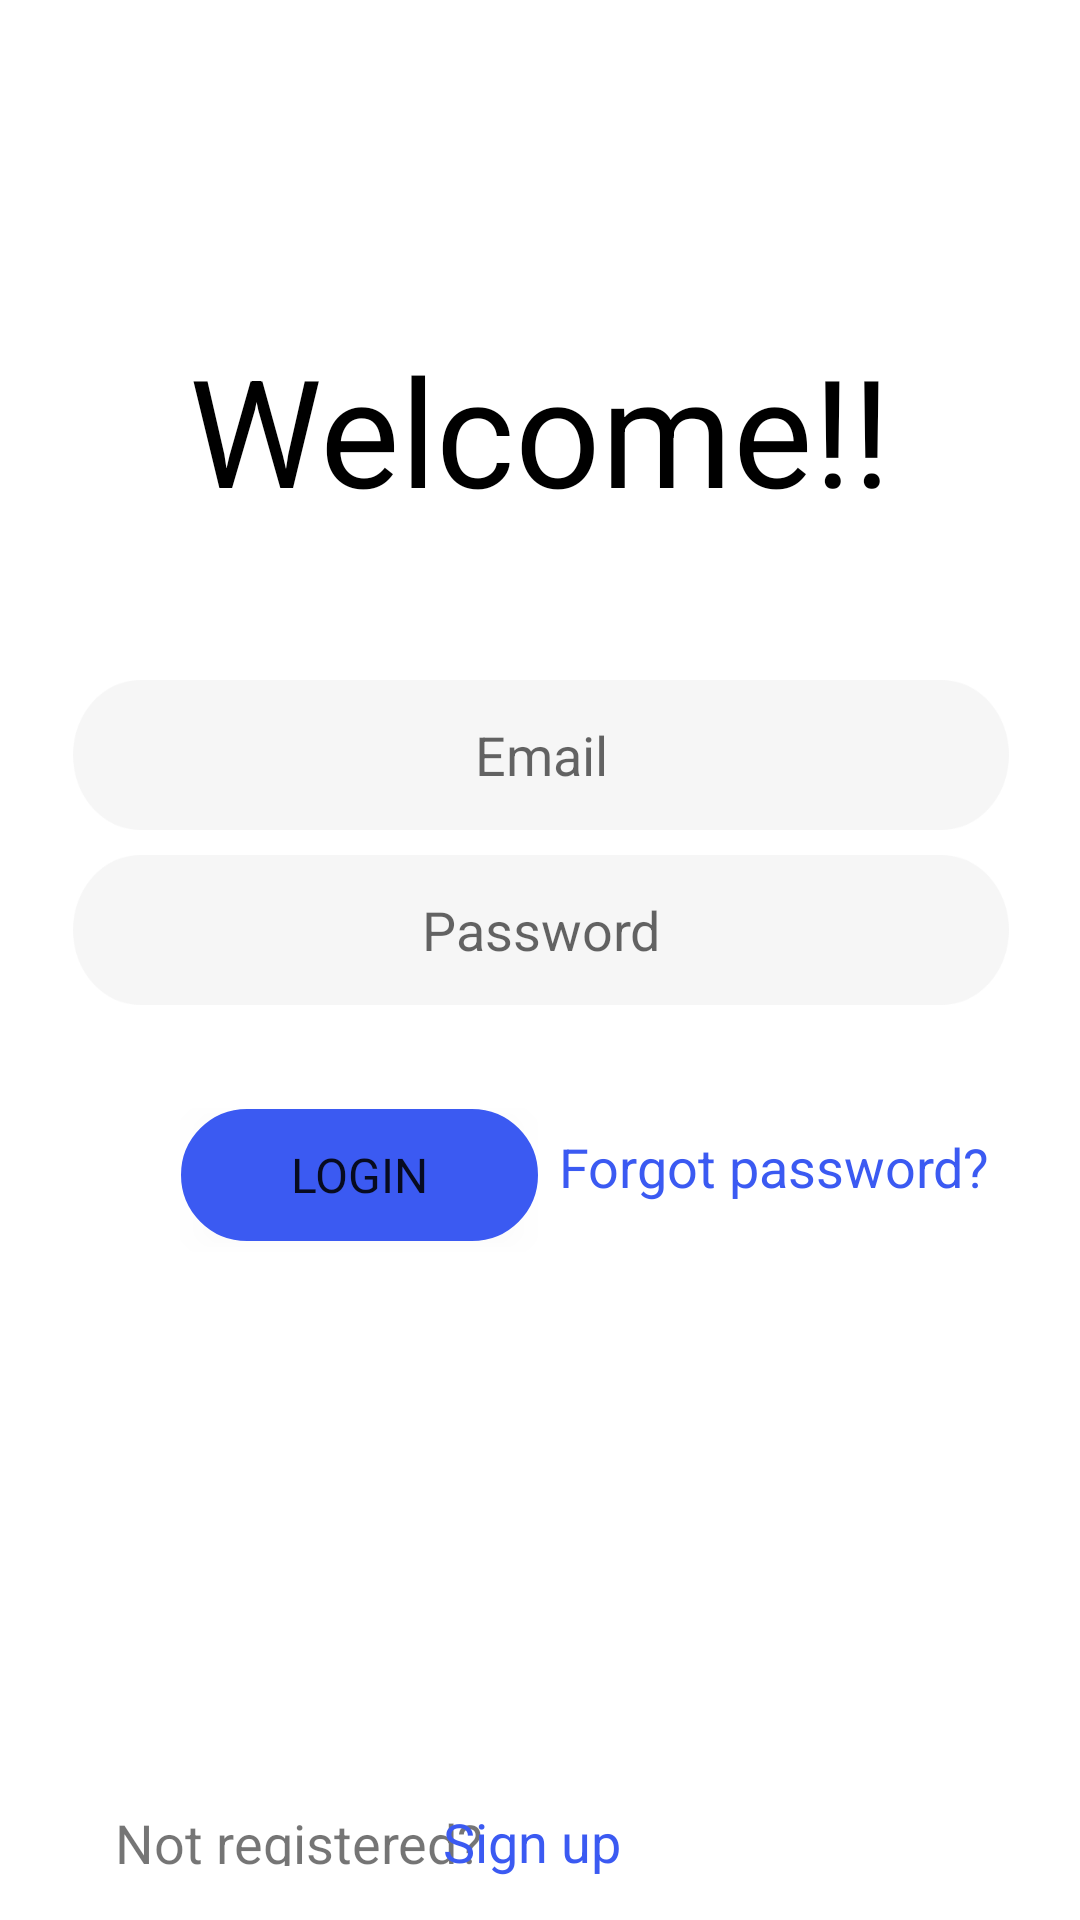

Here is an Android app screen rendered from its layout file. Give the layout XML and the strings, colors and styles it references.
<!-- AndroidManifest.xml: application theme Theme.AlumniPortal -->
<!-- res/layout/login_page.xml -->
<?xml version="1.0" encoding="utf-8"?>
<androidx.constraintlayout.widget.ConstraintLayout xmlns:android="http://schemas.android.com/apk/res/android"
    xmlns:app="http://schemas.android.com/apk/res-auto"
    xmlns:tools="http://schemas.android.com/tools"
    android:layout_width="match_parent"
    android:layout_height="match_parent"
    tools:context=".Login_page">













    
    
    
    
    
    
    
    
    
    

    
    
    
    
    
    
    
    
    

    <TextView
        android:id="@+id/textView"
        android:layout_width="wrap_content"
        android:layout_height="wrap_content"
        android:text="Welcome!!"
        android:textColor="#000000"
        android:textSize="50dp"
        app:layout_constraintBottom_toBottomOf="parent"
        app:layout_constraintEnd_toEndOf="parent"
        app:layout_constraintStart_toStartOf="parent"
        app:layout_constraintTop_toTopOf="parent"
        app:layout_constraintVertical_bias="0.191" />

    <EditText
        android:id="@+id/username"
        android:layout_width="312dp"
        android:layout_height="50dp"
        android:background="@drawable/textfield"
        android:ems="10"
        android:gravity="center"
        android:inputType="textEmailAddress"
        android:hint="Email"
        app:layout_constraintBottom_toBottomOf="parent"
        app:layout_constraintEnd_toEndOf="parent"
        app:layout_constraintHorizontal_bias="0.505"
        app:layout_constraintStart_toStartOf="parent"
        app:layout_constraintTop_toTopOf="parent"
        app:layout_constraintVertical_bias="0.384" />

    <EditText
        android:id="@+id/password"
        android:layout_width="312dp"
        android:layout_height="50dp"
        android:background="@drawable/textfield"
        android:ems="10"
        android:gravity="center"
        android:hint="Password"
        android:inputType="textPassword"
        app:layout_constraintBottom_toBottomOf="parent"
        app:layout_constraintEnd_toEndOf="parent"
        app:layout_constraintHorizontal_bias="0.505"
        app:layout_constraintStart_toStartOf="parent"
        app:layout_constraintTop_toTopOf="parent"
        app:layout_constraintVertical_bias="0.483" />

    <Button
        android:id="@+id/loginbutton"
        android:layout_width="119dp"
        android:layout_height="44dp"
        android:background="@drawable/rectangle"
        android:fontFamily="@font/roboto"
        android:text="Login"
        android:textSize="16sp"
        app:backgroundTint="#3B5AF2"
        app:layout_constraintBottom_toBottomOf="parent"
        app:layout_constraintEnd_toEndOf="parent"
        app:layout_constraintHorizontal_bias="0.25"
        app:layout_constraintStart_toStartOf="parent"
        app:layout_constraintTop_toTopOf="parent"
        app:layout_constraintVertical_bias="0.62" />

    <TextView
        android:id="@+id/textView3"
        android:layout_width="129dp"
        android:layout_height="20dp"
        android:text="Not registered?"
        android:textSize="18sp"
        app:layout_constraintBottom_toBottomOf="parent"
        app:layout_constraintEnd_toEndOf="parent"
        app:layout_constraintHorizontal_bias="0.166"
        app:layout_constraintStart_toStartOf="parent"
        app:layout_constraintTop_toTopOf="parent"
        app:layout_constraintVertical_bias="0.971" />

    <TextView
        android:id="@+id/signuppage"
        android:layout_width="wrap_content"
        android:layout_height="wrap_content"
        android:text="Sign up"
        android:textColor="#3B5AF2"
        android:textSize="18sp"
        app:layout_constraintBottom_toBottomOf="parent"
        app:layout_constraintEnd_toEndOf="parent"
        app:layout_constraintHorizontal_bias="0.491"
        app:layout_constraintStart_toStartOf="parent"
        app:layout_constraintTop_toTopOf="parent"
        app:layout_constraintVertical_bias="0.977" />

    <TextView
        android:id="@+id/forget"
        android:layout_width="wrap_content"
        android:layout_height="wrap_content"
        android:text="Forgot password?"
        android:textColor="#3B5AF2"
        android:textSize="18sp"
        app:layout_constraintBottom_toBottomOf="parent"
        app:layout_constraintEnd_toEndOf="parent"
        app:layout_constraintHorizontal_bias="0.862"
        app:layout_constraintStart_toStartOf="parent"
        app:layout_constraintTop_toTopOf="parent"
        app:layout_constraintVertical_bias="0.612" />
</androidx.constraintlayout.widget.ConstraintLayout>
<!-- resources referenced by this layout -->
<resources>
  <!-- drawable m2txt1: png bitmap (drawable, 21831 bytes) -->
  <!-- drawable rectangle (drawable) -->
  <?xml version="1.0" encoding="utf-8"?>
  <shape xmlns:android="http://schemas.android.com/apk/res/android">
  <corners android:radius="4dp" />
      <stroke
          android:width="40dp"
          android:color="#FFFFFF" />
  <solid android:color="#FFFFFF" />
      <size android:height="53dp" android:width="162dp" />
  </shape>
  <!-- drawable textfield: png bitmap (drawable-v24, 8483 bytes) -->
  <style name="Theme.AlumniPortal" parent="Theme.MaterialComponents.DayNight.NoActionBar">
          
          <item name="colorPrimary">@color/purple_500</item>
          <item name="colorPrimaryVariant">@color/purple_700</item>
          <item name="colorOnPrimary">@color/white</item>
          
          <item name="colorSecondary">@color/teal_200</item>
          <item name="colorSecondaryVariant">@color/teal_700</item>
          <item name="colorOnSecondary">@color/black</item>
          
          <item name="android:statusBarColor" tools:targetApi="l">?attr/colorPrimaryVariant</item>
          
      </style>
  <!-- not gathered from this repository: default colours our renderer supplied (Android Studio template values) -->
  <color name="purple_500">#FF6200EE</color>
  <color name="purple_700">#FF3700B3</color>
  <color name="teal_200">#FF03DAC5</color>
  <color name="teal_700">#FF018786</color>
  <color name="black">#FF000000</color>
  <color name="white">#FFFFFFFF</color>
</resources>
